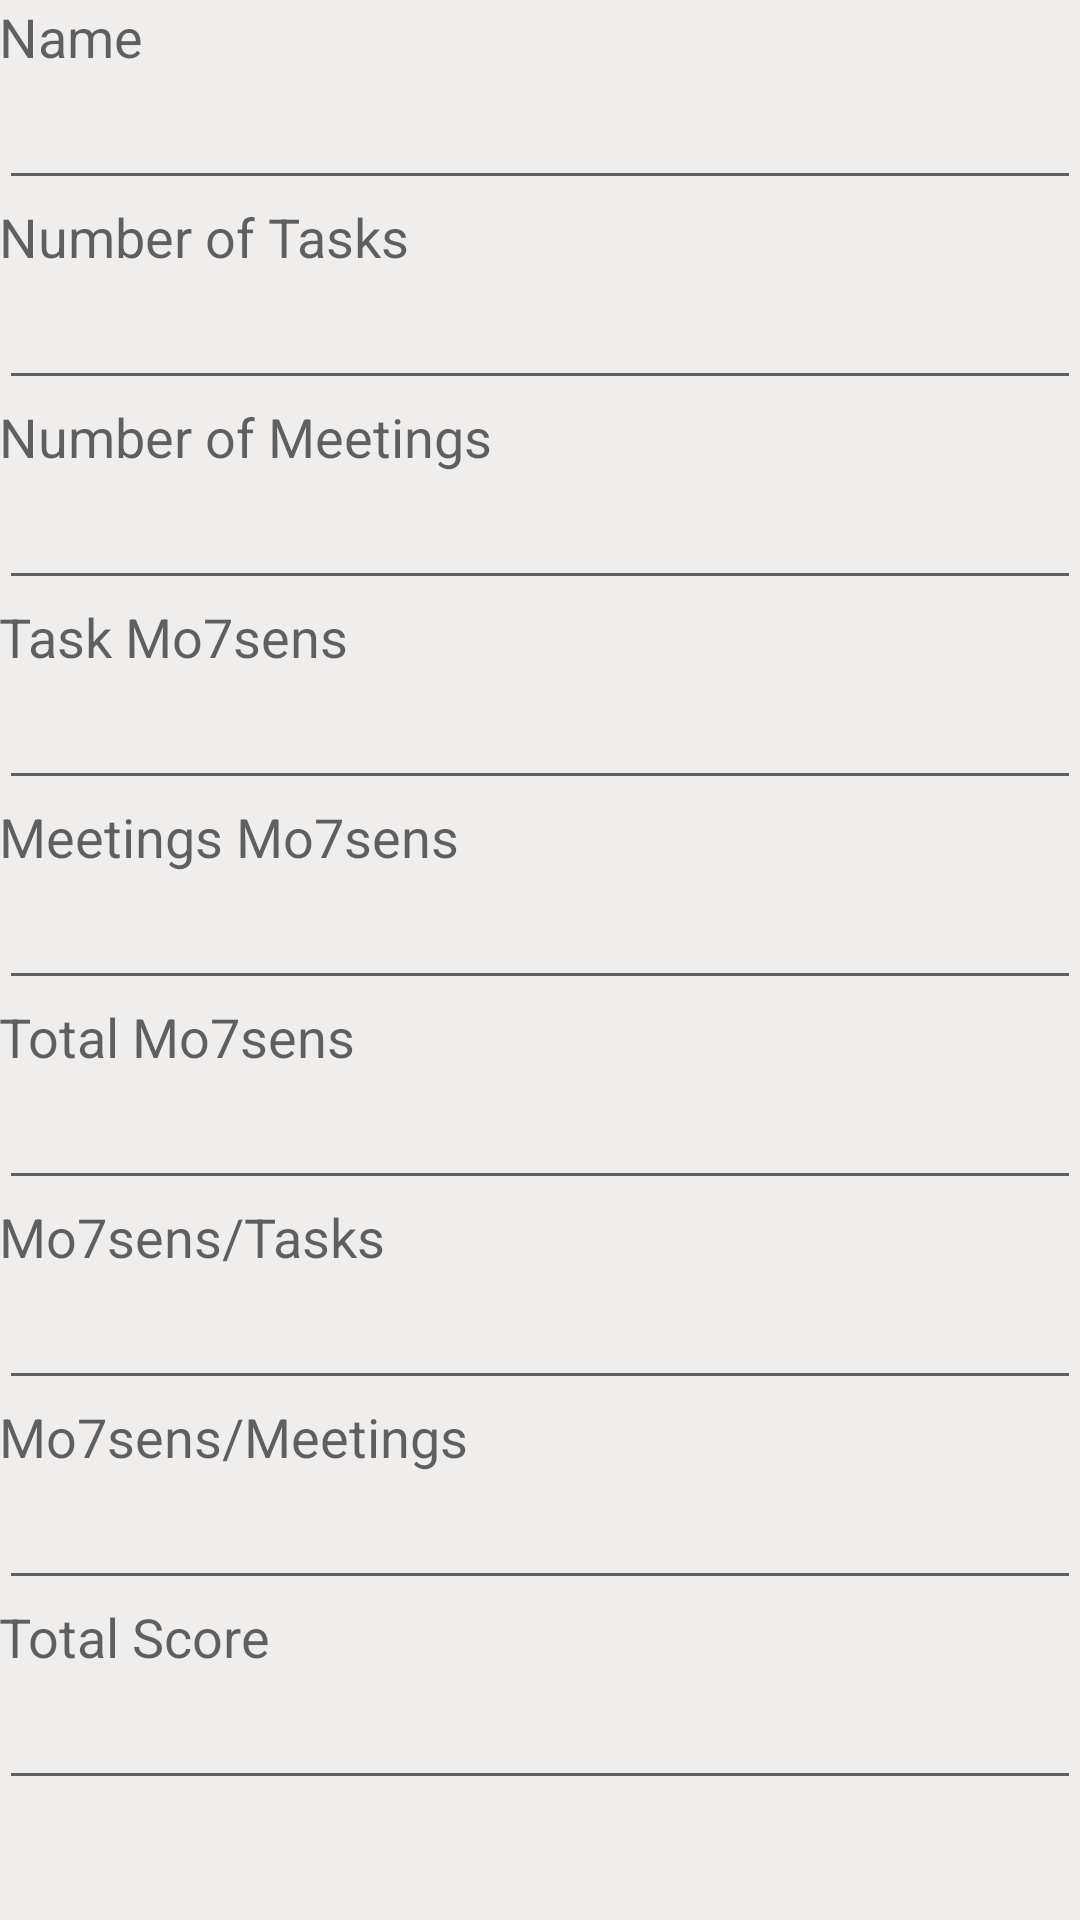

Reconstruct the res/layout file that produces this screen, plus the resources it refers to.
<!-- AndroidManifest.xml: application theme AppTheme -->
<!-- res/layout/activity_details_member.xml -->
<?xml version="1.0" encoding="utf-8"?>
<RelativeLayout xmlns:android="http://schemas.android.com/apk/res/android"
    xmlns:tools="http://schemas.android.com/tools"
    android:layout_width="match_parent"
    android:layout_height="match_parent"
    android:background="#F0EDED"
    android:paddingBottom="@dimen/activity_vertical_margin"
    android:paddingLeft="@dimen/activity_horizontal_margin"
    android:paddingRight="@dimen/activity_horizontal_margin"
    android:paddingTop="@dimen/activity_vertical_margin"
    tools:context="com.example.amr.headsofmohsensheet.DetailsMember">

    <ScrollView
        android:layout_width="match_parent"
        android:layout_height="match_parent">

        <LinearLayout
            android:layout_width="match_parent"
            android:layout_height="wrap_content"
            android:orientation="vertical">

            <TextView
                android:id="@+id/textname"
                android:layout_width="match_parent"
                android:layout_height="wrap_content"
                android:layout_alignParentTop="true"
                android:text="Name"
                android:textAppearance="?android:attr/textAppearanceMedium" />

            <EditText
                android:id="@+id/editTextName"
                android:layout_width="match_parent"
                android:layout_height="wrap_content"
                android:layout_marginTop="1dp"
                android:inputType="textPersonName" />

            <TextView
                android:id="@+id/textemail"
                android:layout_width="match_parent"
                android:layout_height="wrap_content"
                android:layout_alignParentTop="true"
                android:text="Number of Tasks"
                android:textAppearance="?android:attr/textAppearanceMedium" />

            <EditText
                android:id="@+id/editTextNofTasks"
                android:layout_width="match_parent"
                android:layout_height="wrap_content"
                android:layout_marginTop="1dp"
                android:inputType="number" />

            <TextView
                android:id="@+id/textPhone"
                android:layout_width="match_parent"
                android:layout_height="wrap_content"
                android:layout_alignParentTop="true"
                android:text="Number of Meetings"
                android:textAppearance="?android:attr/textAppearanceMedium" />

            <EditText
                android:id="@+id/editTextNofMeetings"
                android:layout_width="match_parent"
                android:layout_height="wrap_content"
                android:layout_marginTop="1dp"
                android:inputType="number" />

            <TextView
                android:id="@+id/textAddress"
                android:layout_width="match_parent"
                android:layout_height="wrap_content"
                android:layout_alignParentTop="true"
                android:text="Task Mo7sens"
                android:textAppearance="?android:attr/textAppearanceMedium" />

            <EditText
                android:id="@+id/editTextTaskMo7sen"
                android:layout_width="match_parent"
                android:layout_height="wrap_content"
                android:layout_marginTop="1dp"
                android:inputType="number" />

            <TextView
                android:id="@+id/textDescription"
                android:layout_width="match_parent"
                android:layout_height="wrap_content"
                android:layout_alignParentTop="true"
                android:text="Meetings Mo7sens"
                android:textAppearance="?android:attr/textAppearanceMedium" />

            <EditText
                android:id="@+id/editTextMeetingsMo7sens"
                android:layout_width="match_parent"
                android:layout_height="wrap_content"
                android:layout_marginTop="1dp"
                android:inputType="number" />

            <TextView
                android:id="@+id/textTotal"
                android:layout_width="match_parent"
                android:layout_height="wrap_content"
                android:layout_alignParentTop="true"
                android:text="Total Mo7sens"
                android:textAppearance="?android:attr/textAppearanceMedium" />

            <EditText
                android:id="@+id/editTextTotal"
                android:layout_width="match_parent"
                android:layout_height="wrap_content"
                android:layout_marginTop="1dp"
                android:inputType="number" />

            <TextView
                android:id="@+id/textM_over_T"
                android:layout_width="match_parent"
                android:layout_height="wrap_content"
                android:layout_alignParentTop="true"
                android:text="Mo7sens/Tasks"
                android:textAppearance="?android:attr/textAppearanceMedium" />

            <EditText
                android:id="@+id/editTextM_over_T"
                android:layout_width="match_parent"
                android:layout_height="wrap_content"
                android:layout_marginTop="1dp"
                android:inputType="number" />

            <TextView
                android:id="@+id/textM_over_M"
                android:layout_width="match_parent"
                android:layout_height="wrap_content"
                android:layout_alignParentTop="true"
                android:text="Mo7sens/Meetings"
                android:textAppearance="?android:attr/textAppearanceMedium" />

            <EditText
                android:id="@+id/editTextM_over_M"
                android:layout_width="match_parent"
                android:layout_height="wrap_content"
                android:layout_marginTop="1dp"
                android:inputType="number" />

            <TextView
                android:id="@+id/textTotalScore"
                android:layout_width="match_parent"
                android:layout_height="wrap_content"
                android:layout_alignParentTop="true"
                android:text="Total Score"
                android:textAppearance="?android:attr/textAppearanceMedium" />

            <EditText
                android:id="@+id/editTextTotalScore"
                android:layout_width="match_parent"
                android:layout_height="wrap_content"
                android:layout_marginTop="1dp"
                android:inputType="number" />

        </LinearLayout>
    </ScrollView>

</RelativeLayout>
<!-- resources referenced by this layout -->
<resources>
  <style name="AppTheme" parent="Theme.AppCompat.Light.DarkActionBar">
          
          <item name="colorPrimary">@color/colorGree</item>
          <item name="colorPrimaryDark">@color/colorGree</item>
          <item name="colorAccent">@color/colorGree</item>
      </style>
  <color name="colorGree">#3D9471</color>
</resources>
